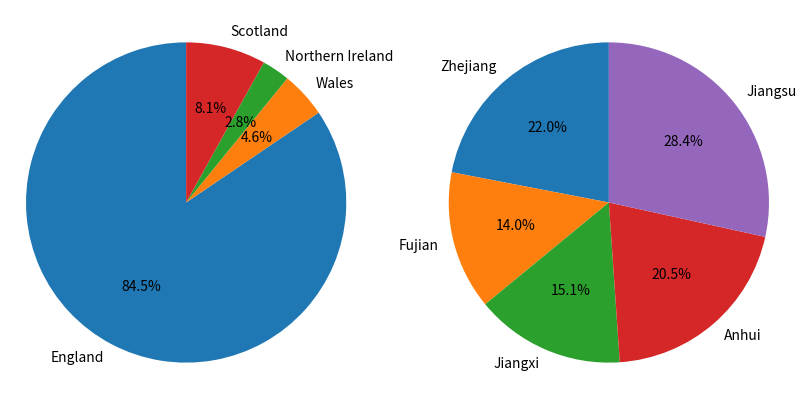

Here is the Python script that generated this plot:
uk_countries_population=[57.11,3.13,1.91,5.45]
china_province_population=[65.77,41.88,45.28,61.27,85.15]
import matplotlib.pyplot as plt     #importing the matplotlib 
uk_countries= ['England', 'Wales', 'Northern Ireland', 'Scotland']
china_province=["Zhejiang","Fujian","Jiangxi","Anhui","Jiangsu"]
fig, (ax1, ax2) = plt.subplots(1, 2, figsize=(10, 5))
ax1.pie(uk_countries_population, labels=uk_countries,autopct='%1.1f%%',startangle=90)
ax1.axis('equal')
ax2.pie(china_province_population, labels=china_province,autopct='%1.1f%%', startangle=90)
ax2.axis('equal')
plt.show()